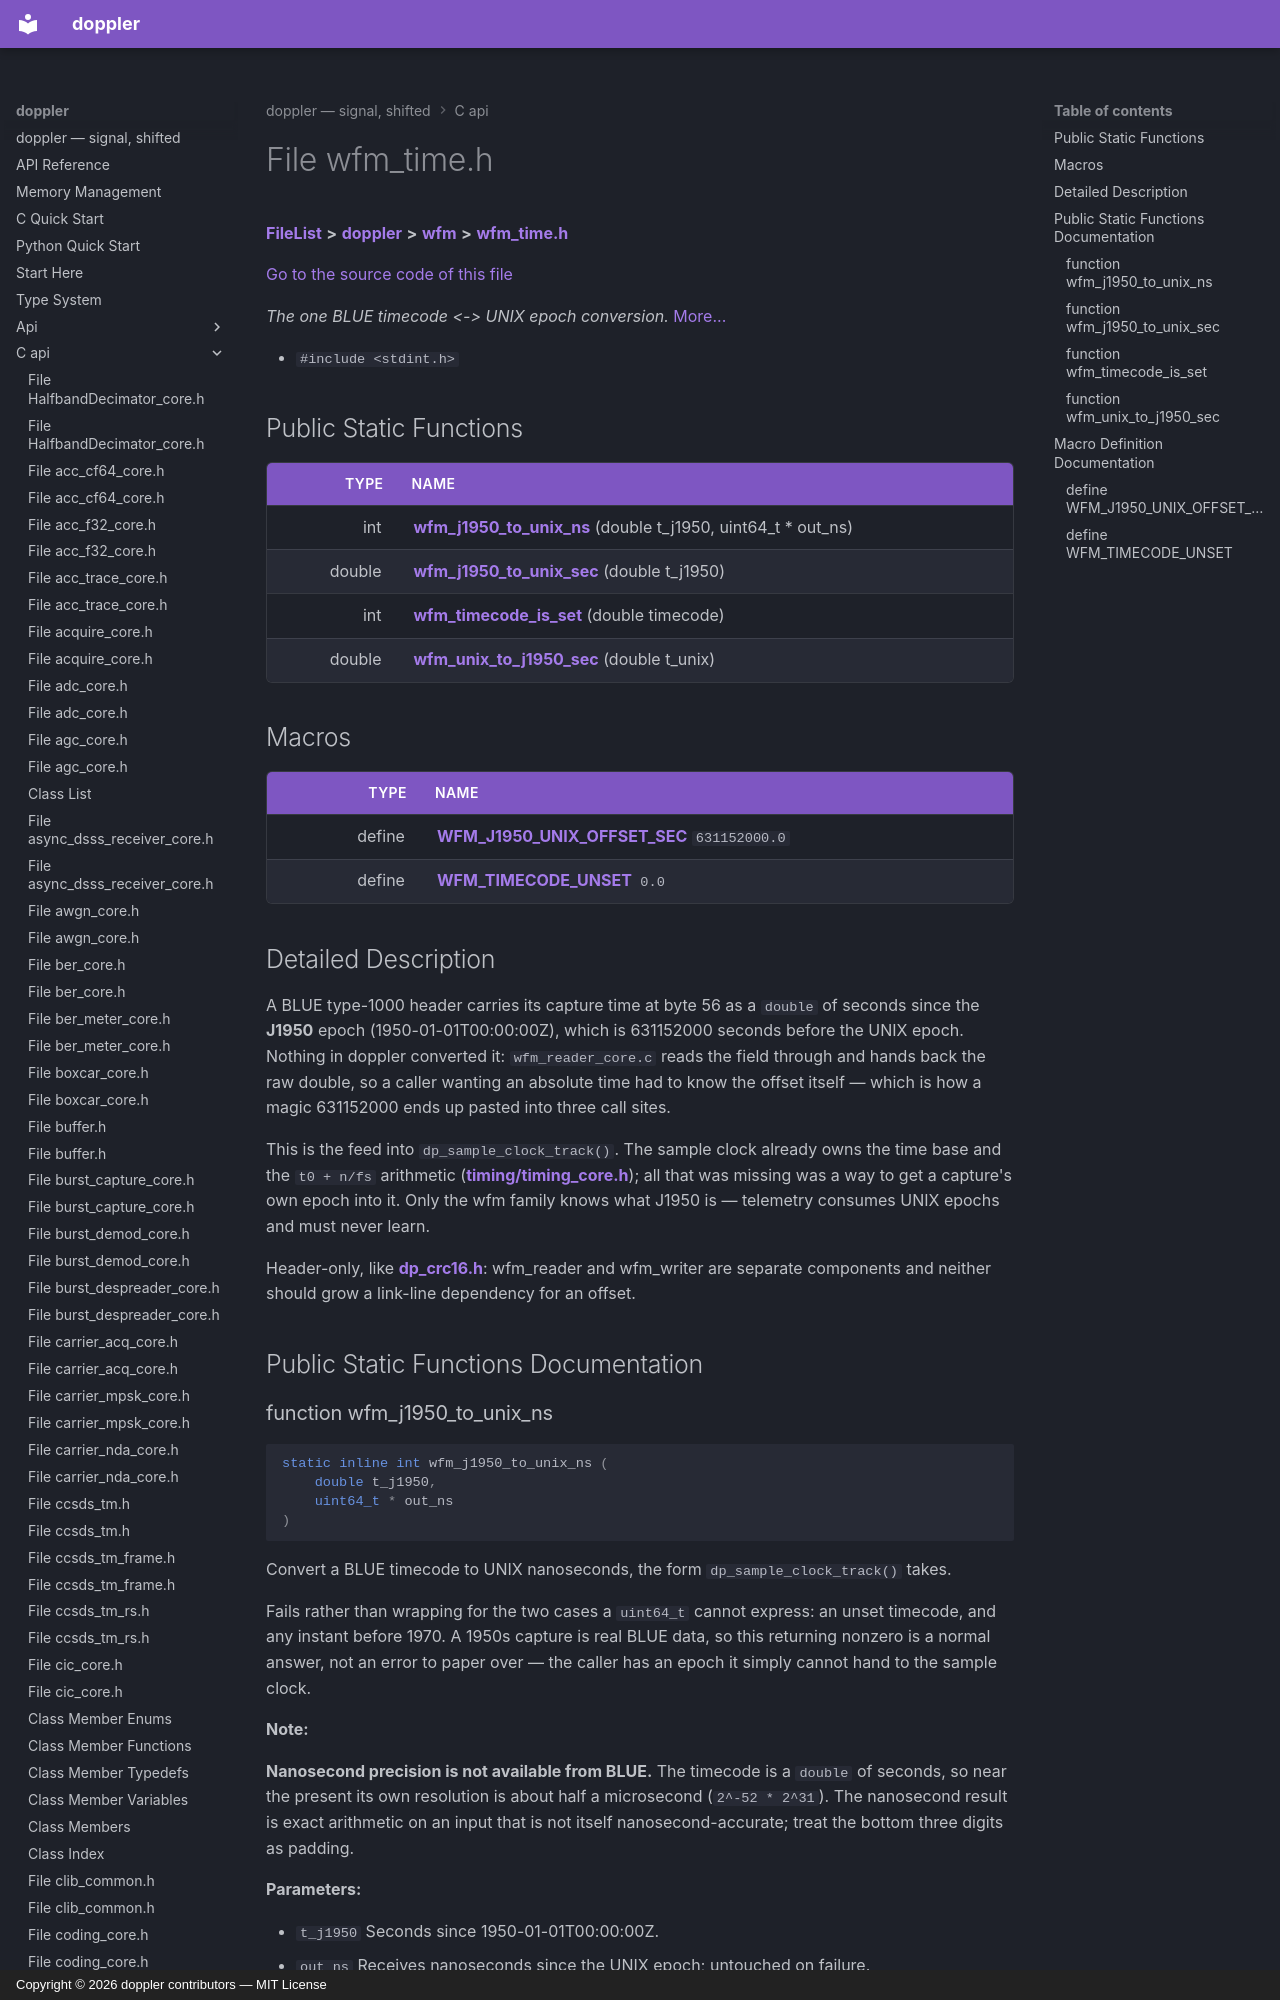

repository: doppler-dsp/doppler · page: c-api/wfm__time_8h/index.html · generator: mkdocs · copyright: Copyright © 2026 doppler contributors — MIT License



# File wfm\_time.h



[**FileList**](files.md) **>** [**doppler**](dir_c8eead50fa73fbaea26b38d49c33a8a7.md) **>** [**wfm**](dir_d559aca39cc004340b6be1a6e35e20bd.md) **>** [**wfm\_time.h**](wfm__time_8h.md)

[Go to the source code of this file](wfm__time_8h_source.md)

_The one BLUE timecode &lt;-&gt; UNIX epoch conversion._ [More...](#detailed-description)

* `#include <stdint.h>`







































## Public Static Functions

| Type | Name |
| ---: | :--- |
|  int | [**wfm\_j1950\_to\_unix\_ns**](#function-wfm_j1950_to_unix_ns) (double t\_j1950, uint64\_t \* out\_ns) <br> |
|  double | [**wfm\_j1950\_to\_unix\_sec**](#function-wfm_j1950_to_unix_sec) (double t\_j1950) <br> |
|  int | [**wfm\_timecode\_is\_set**](#function-wfm_timecode_is_set) (double timecode) <br> |
|  double | [**wfm\_unix\_to\_j1950\_sec**](#function-wfm_unix_to_j1950_sec) (double t\_unix) <br> |

























## Macros

| Type | Name |
| ---: | :--- |
| define  | [**WFM\_J1950\_UNIX\_OFFSET\_SEC**](wfm__time_8h.md#define-wfm_j1950_unix_offset_sec)  `631152000.0`<br> |
| define  | [**WFM\_TIMECODE\_UNSET**](wfm__time_8h.md#define-wfm_timecode_unset)  `0.0`<br> |

## Detailed Description


A BLUE type-1000 header carries its capture time at byte 56 as a `double` of seconds since the **J1950** epoch (1950-01-01T00:00:00Z), which is 631152000 seconds before the UNIX epoch. Nothing in doppler converted it: `wfm_reader_core.c` reads the field through and hands back the raw double, so a caller wanting an absolute time had to know the offset itself — which is how a magic 631152000 ends up pasted into three call sites.


This is the feed into `dp_sample_clock_track()`. The sample clock already owns the time base and the `t0 + n/fs` arithmetic ([**timing/timing\_core.h**](timing__core_8h.md)); all that was missing was a way to get a capture's own epoch into it. Only the wfm family knows what J1950 is — telemetry consumes UNIX epochs and must never learn.


Header-only, like [**dp\_crc16.h**](dp__crc16_8h.md): wfm\_reader and wfm\_writer are separate components and neither should grow a link-line dependency for an offset. 


    
## Public Static Functions Documentation
